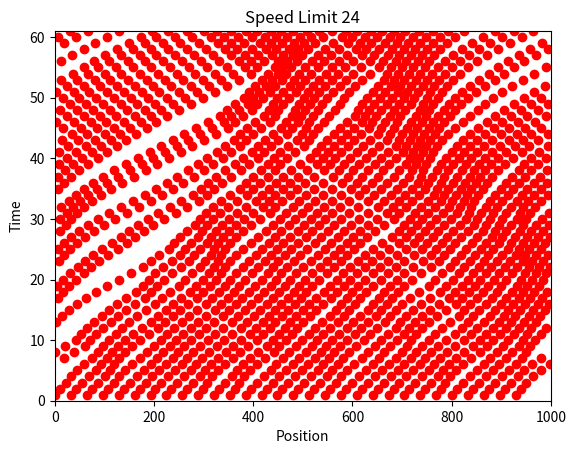

Generate this figure with matplotlib: (Note: this script raises an exception after producing the figure.)
import matplotlib.pyplot as plt
import math
import statistics as st
import random
import numpy as np

class Road():
	def __init__(self, length = 1000,curve = 0):
		self.length = length
		self.curve = curve

	def road_loop(self , car_list, car, next_car):
		if next_car.position[0] - 5 < 6:
			car.position[0] = 1000
			car.speed = 0
		else:
			car.position[0] -= 1000
			car_list.insert(0,car_list.pop())
			car.collision_check(next_car)
		return car_list

class Car():
	def __init__(self, position, carID = 0, max_speed = 33, length = 5, speed = 10):
		self.length = length
		self.position = position
		self.carid = carID
		self.bumper = self.position[0] - 5
		self.max_speed = max_speed
		self.speed = speed
		self.accel = 2


	def __str__(self):
		"I'm car #{}, at position {}".format(self.carid, self.position)


	def change_speed(self):
		if random.randint(1,10) == 7 and self.speed != 0:
			self.speed -= self.accel
		elif self.speed + self.accel > self.max_speed:
			self.speed = self.max_speed
		else:
			self.speed += self.accel

	def collision_check(self, next_car):
		difference = (next_car.position[0] - 5) - self.position[0]
		if difference < self.speed:
			if difference <= 0:
				self.position[0] = next_car.position[0] - 7
				self.speed = 0
			else:
				self.speed = next_car.speed
		return self.position


	def move_car(self):
		self.position[0] += self.speed
		self.position[1] +=  1
		return self.position

	def needs_road_loop(self):
		if self.position[0] > 1000:
			return True

class Sim():
	def __init__(self):
		self.num_of_cars = 30
		self.car_list = []
		self.car_position_list = []
		self.car_speed_list = []


	def __str__():
		print("Runs the simulation.")

	def create_cars(self, max_speed):
		self.car_list = [Car([i * 32 + 1, 1], i+1, max_speed = max_speed) for i in range(self.num_of_cars)]
		return self.car_list

	def update_positions(self, road):
		self.car_position_list = []
		for i, car in enumerate(self.car_list):
			self.next_car = self.find_next_car(car, self.car_list, i)
			car.move_car()

			if car == self.car_list[-1]:
				if car.needs_road_loop():
					self.car_list = road.road_loop(self.car_list, car, self.next_car)
				else:
					car.change_speed()

			else:
				car.change_speed()
				car.position = car.collision_check(self.next_car)

		self.car_speed_list = [car.speed for car in self.car_list]
		self.car_position_list = [car.position for car in self.car_list]



	def find_next_car(self, car, car_list, i):
		if car != self.car_list[-1]:
			next_car = self.car_list[i+1]
		else:
			next_car = self.car_list[0]
		return next_car



def main():
    sim = Sim()
    road = Road()

    varied_max_speed_position_dict = {}
    varied_max_speed_speed_dict = {}

    means_and_devs = []

    for idx in range(12, 22):
        master_list = []
        master_speed_list = []
        limit = idx*2

        sim.create_cars(limit)

        start_list = []

        for i in sim.car_list:
            start_list.append(i.position)

        master_list.append(np.array(start_list))

        for sec in range(60):
            sim.update_positions(road)
            master_list.append(np.copy(sim.car_position_list))
            master_speed_list.append(np.copy(sim.car_speed_list))


        all_xs = []
        all_ys = []

        for second in master_list:
            for position in second:
                all_xs.append(position[0])

        for second in master_list:
            for position in second:
                all_ys.append(position[1])

        plt.plot(all_xs, all_ys, 'ro')
        plt.ylabel("Time")
        plt.xlabel("Position")
        plt.title("Speed Limit {}".format(idx*2))
        plt.axis([0, 1000, 0, 61])
        plt.show()

        all_speeds = []

        for second in master_speed_list:
            for speed in second:
                all_speeds.append(speed)

        mean = st.mean(all_speeds)
        stdev = st.stdev(all_speeds)

        means_and_devs.append(mean + stdev)

        plt.boxplot(all_speeds, 0, '+')
        plt.ylabel("Speed")
        plt.title("At {} M/S max speed\n********************\nMean: {}\nStandard Deviation: {}\nMean+ 1 Stdev: {}".format((idx*2),mean, stdev, mean + stdev))
        plt.show()
        print()
        varied_max_speed_speed_dict[limit] = master_speed_list
        varied_max_speed_position_dict[limit] = master_list

    print("\n************************************************\n")
    print("That means that {} km/h is the best speed limit!".format(round(3.6 * st.mean(means_and_devs))))
    print("\n************************************************\n")

if __name__ == '__main__':
    main()
